Photos from the image-classification dataset "keras_recycling_model" in the GitHub repository seo2730/keras_recycling_model. Its 2 classes are: can, plastic.

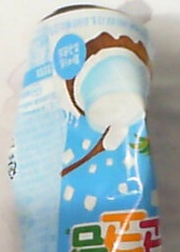
Label: can

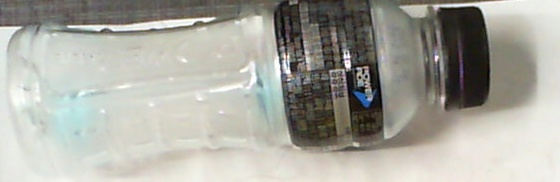
Label: plastic

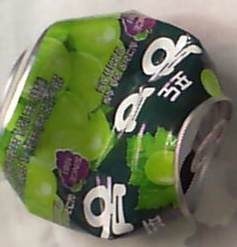
Label: can

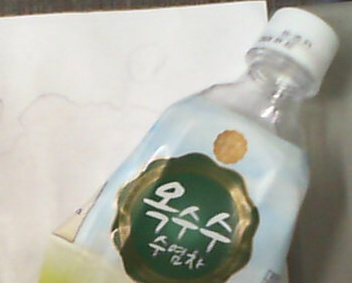
Label: plastic

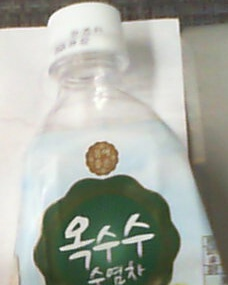
Label: plastic

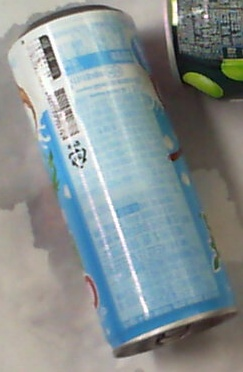
Label: can
